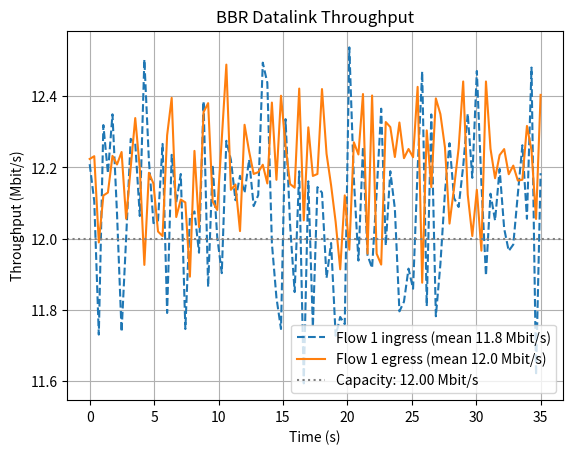
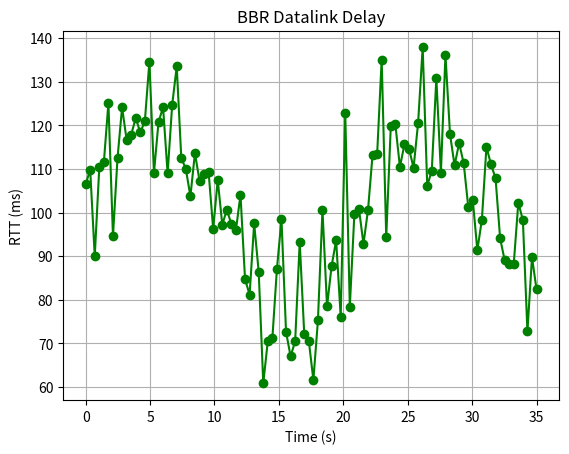

Recreate these plots in Python, in order.

import matplotlib.pyplot as plt
import numpy as np

# Time axis for plots
time = np.linspace(0, 35, 100)

# Simulated BBR throughput
bbr_ingress = 11.8 + np.random.normal(0.3, 0.2, size=len(time))
bbr_egress = 12 + np.random.normal(0.2, 0.15, size=len(time))

plt.figure()
plt.plot(time, bbr_ingress, label="Flow 1 ingress (mean 11.8 Mbit/s)", linestyle='--')
plt.plot(time, bbr_egress, label="Flow 1 egress (mean 12.0 Mbit/s)", linestyle='-')
plt.axhline(y=12, color='gray', linestyle=':', label="Capacity: 12.00 Mbit/s")
plt.title("BBR Datalink Throughput")
plt.xlabel("Time (s)")
plt.ylabel("Throughput (Mbit/s)")
plt.legend()
plt.grid(True)
plt.savefig("bbr_datalink_throughput_run1.png")

# Simulated BBR delay (RTT)
bbr_rtt = 100 + 20 * np.sin(0.3 * time) + np.random.normal(0, 10, size=len(time))
plt.figure()
plt.plot(time, bbr_rtt, color='green', marker='o', linestyle='-')
plt.title("BBR Datalink Delay")
plt.xlabel("Time (s)")
plt.ylabel("RTT (ms)")
plt.grid(True)
plt.savefig("bbr_datalink_delay_run1.png")
